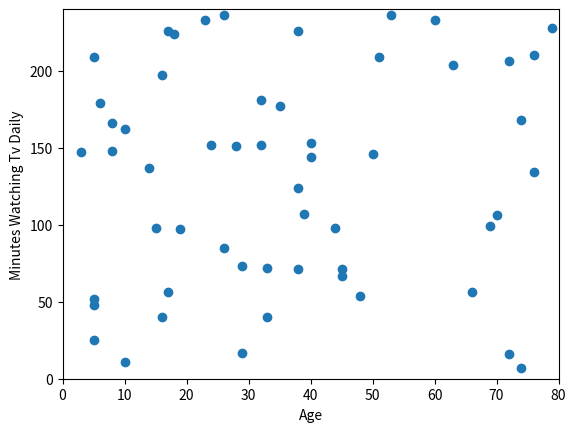

Source code (Python):
from scipy.stats import norm
import matplotlib.pyplot as plt
import numpy as np
from pylab import randn
axes = plt.axes()
axes.set_xlim([0, 80])
axes.set_ylim([0, 240])



X = np.random.randint(1,80,55)
Y = np.random.randint(1,240,55)

plt.xlabel('Age')
plt.ylabel('Minutes Watching Tv Daily')

plt.scatter(X,Y)
plt.show()
